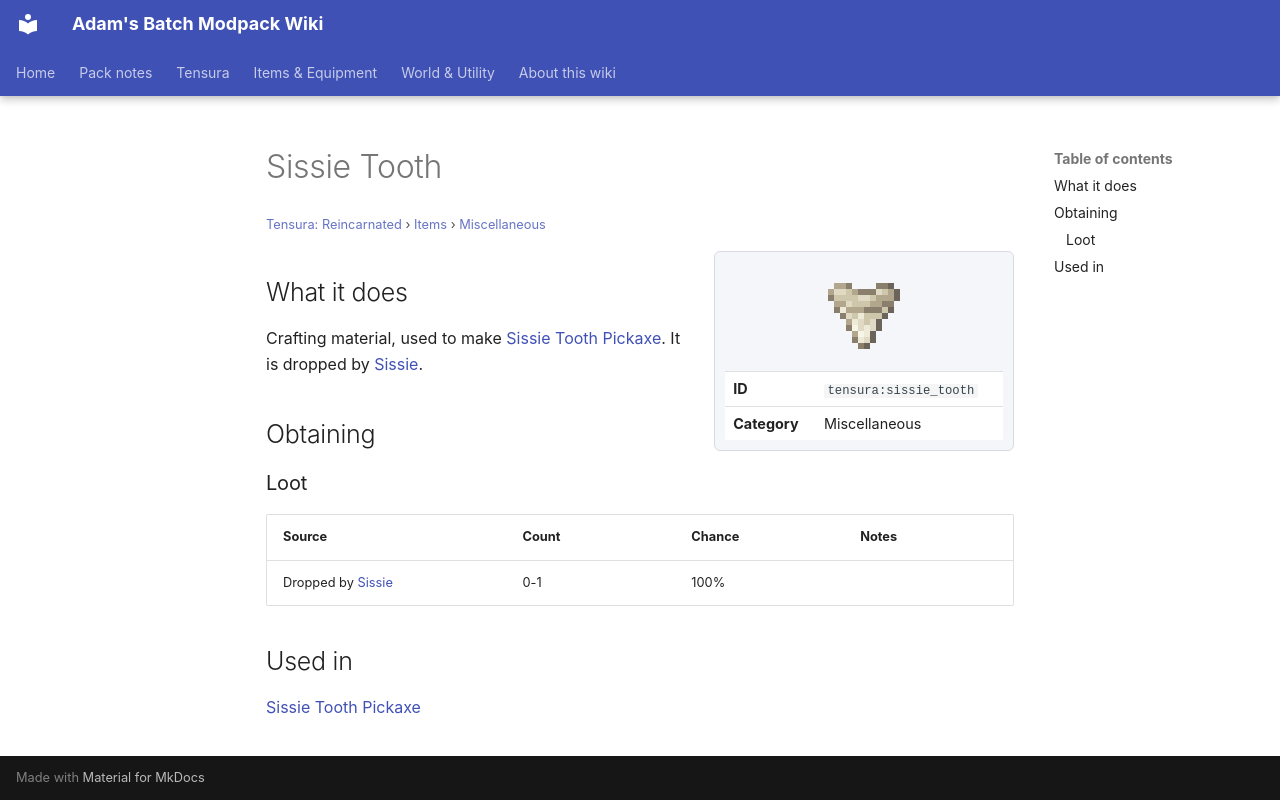

repository: Proteus-Nell/Adams-Batch-MC-Modpack-Wiki · page: tensura-reincarnated/items/miscellaneous/sissie-tooth/index.html · generator: mkdocs

# Sissie Tooth

<small>[Tensura: Reincarnated](../../index.md) &rsaquo; [Items](../index.md) &rsaquo; [Miscellaneous](index.md)</small>

<div class="infobox" markdown>

![Sissie Tooth](../../../assets/icons/tensura/item/sissie_tooth.png)

| | |
|---|---|
| **ID** | `tensura:sissie_tooth` |
| **Category** | Miscellaneous |

</div>

## What it does

Crafting material, used to make [Sissie Tooth Pickaxe](../tools/sissie-tooth-pickaxe.md). It is dropped by [Sissie](../../mobs/sissie.md).

## Obtaining

### Loot

| Source | Count | Chance | Notes |
|---|---|---|---|
| Dropped by [Sissie](../../mobs/sissie.md) | 0-1 | 100% |  |

## Used in

[Sissie Tooth Pickaxe](../tools/sissie-tooth-pickaxe.md)
